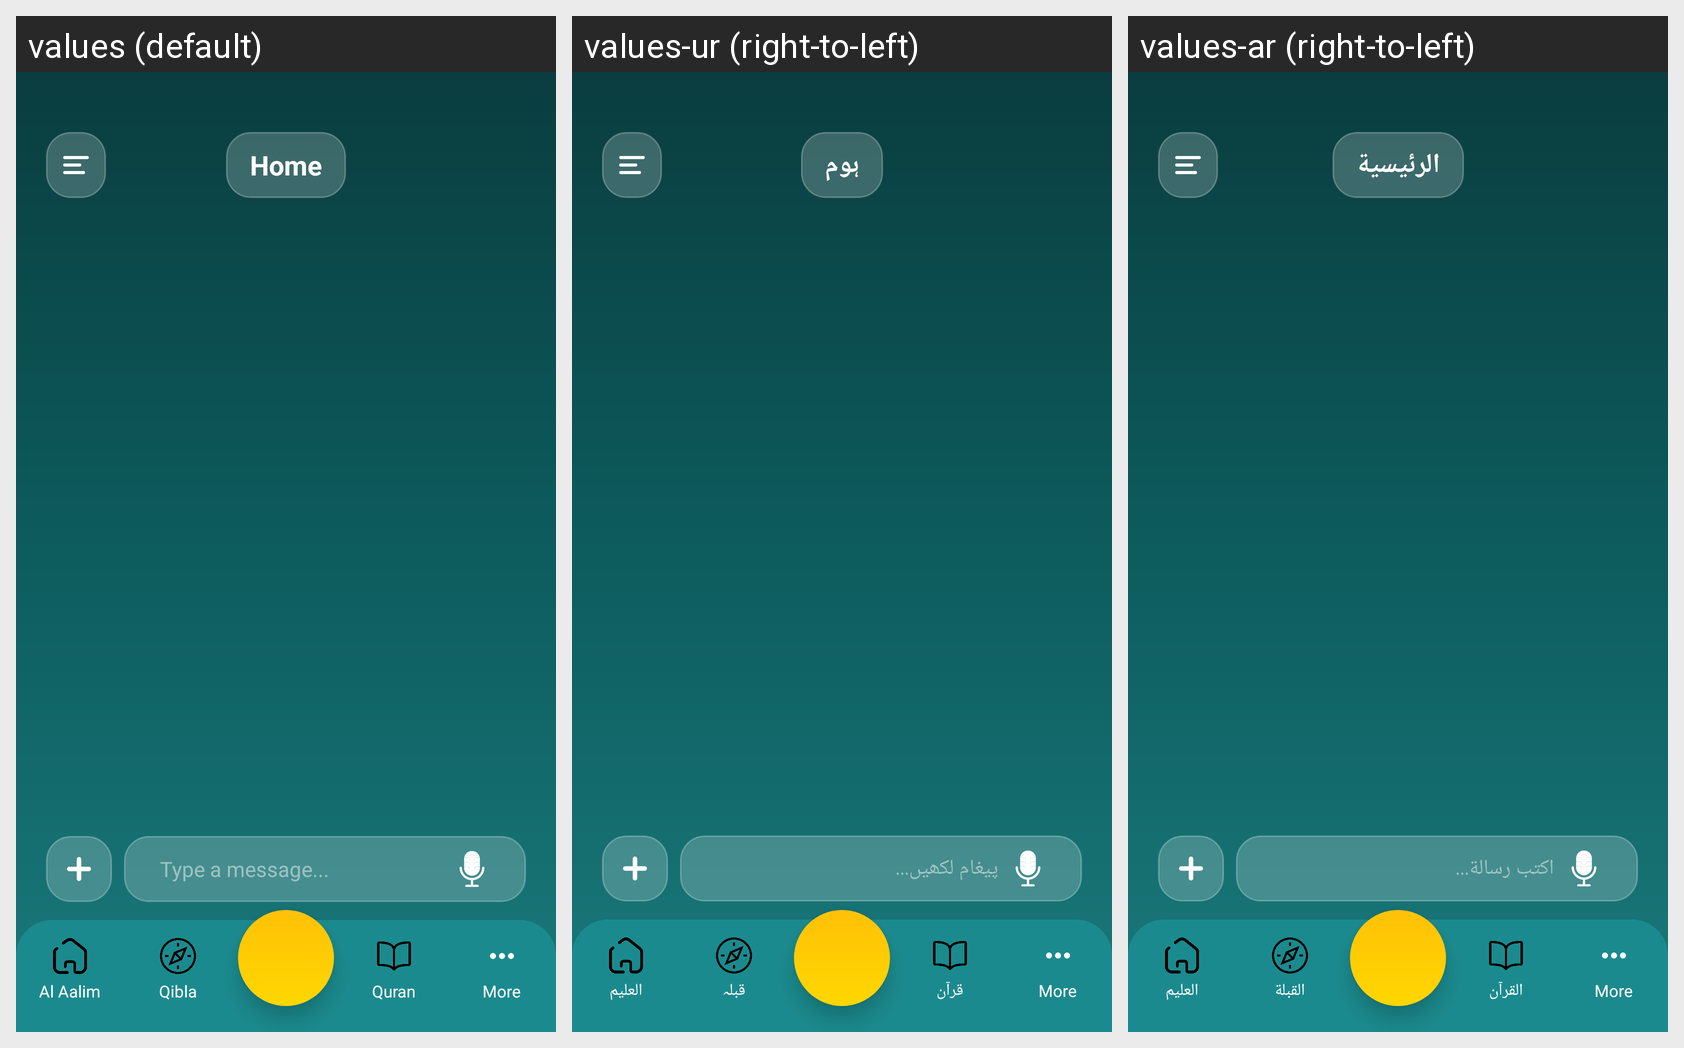

Strings drawn on this Android screen and how each of the app's shown locales translates them:
Android screen res/layout/activity_main.xml rendered under 3 locales, left to right: values (default), values-ur (right-to-left), values-ar (right-to-left). Device: Nexus 5 (rendered at 1080×1920; each locale shown at half size, 540×960, under a caption strip naming it); theme Theme.AlAalim.
Strings drawn on this screen, with the default value and each locale's value (text and hints the layout hard-codes, and strings that could not be matched under every locale, appear in the picture but are not listed):

home
  values: Home
  values-ur: ہوم
  values-ar: الرئيسية

chat_input_hint
  values: Type a message...
  values-ur: پیغام لکھیں...
  values-ar: اكتب رسالة...

cd_home_icon
  values: Home
  values-ur: ہوم
  values-ar: الرئيسية

nav_home
  values: Al Aalim
  values-ur: العلیم
  values-ar: العليم

nav_qibla
  values: Qibla
  values-ur: قبلہ
  values-ar: القبلة

nav_book
  values: Quran
  values-ur: قرآن
  values-ar: القرآن
